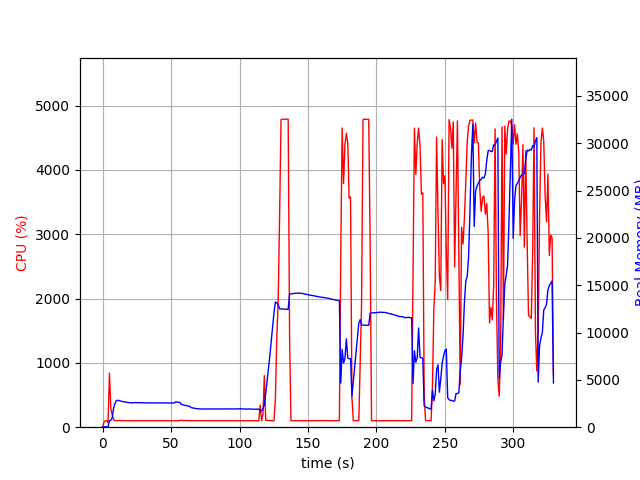

The data file committed next to this chart (first rows):
elapsed_time, nproc, cpu, mem_real, mem_virtual
3.7670135498046875e-05, 1, 0.0, 6.594, 3186
1.007, 1, 74.5, 49.3, 645.6
2.014, 1, 100.3, 49.3, 645.6
3.022, 1, 100.2, 49.3, 645.6
4.028, 2, 70.5, 43.05, 3327
5.037, 1, 839.9, 685.1, 4667
6.045, 1, 291.7, 731.5, 4713
7.053, 1, 199.4, 991.3, 5007
8.06, 1, 118.1, 2025, 6409
9.068, 1, 101.2, 2500, 7065
10.08, 1, 102.9, 2817, 7619
11.09, 1, 101.0, 2836, 7619
12.1, 1, 104.0, 2813, 7619
13.11, 1, 102.0, 2777, 7619
14.12, 1, 103.1, 2721, 7619
15.13, 1, 102.0, 2699, 7619
16.14, 1, 100.9, 2671, 7619
17.15, 1, 100.1, 2642, 7619
18.16, 1, 100.1, 2618, 7619
19.17, 1, 100.0, 2597, 7619
20.18, 1, 101.0, 2583, 7619
21.19, 1, 100.1, 2587, 7619
22.19, 1, 100.1, 2577, 7619
23.2, 1, 100.0, 2574, 7619
24.21, 1, 100.0, 2614, 7619
25.22, 1, 100.0, 2588, 7619
26.23, 1, 100.0, 2588, 7619
27.24, 1, 100.0, 2588, 7619
28.25, 1, 100.0, 2586, 7619
29.26, 1, 100.1, 2586, 7619
30.27, 1, 99.1, 2570, 7619
31.28, 1, 100.0, 2570, 7619
32.29, 1, 100.0, 2568, 7619
33.3, 1, 100.0, 2568, 7619
34.31, 1, 100.0, 2568, 7619
35.32, 1, 100.0, 2562, 7619
36.33, 1, 100.1, 2562, 7619
37.34, 1, 99.1, 2562, 7619
38.35, 1, 100.1, 2562, 7619
39.36, 1, 100.0, 2562, 7619
40.37, 1, 100.1, 2564, 7619
41.38, 1, 100.0, 2566, 7619
42.39, 1, 100.1, 2566, 7619
43.4, 1, 99.1, 2566, 7619
44.41, 1, 100.0, 2568, 7619
45.41, 1, 101.1, 2564, 7619
46.42, 1, 101.1, 2560, 7619
47.43, 1, 100.0, 2556, 7619
48.44, 1, 100.1, 2555, 7619
49.45, 1, 100.0, 2556, 7619
50.46, 1, 101.1, 2556, 7619
51.47, 1, 100.0, 2569, 7619
52.48, 1, 99.0, 2559, 7619
53.49, 1, 101.0, 2700, 7619
54.5, 1, 100.0, 2629, 7811
55.51, 1, 101.0, 2633, 7811
56.52, 1, 103.0, 2622, 7811
57.53, 1, 108.8, 2402, 7811
58.54, 1, 102.9, 2371, 7811
59.55, 1, 103.0, 2340, 7811
... 266 more rows
